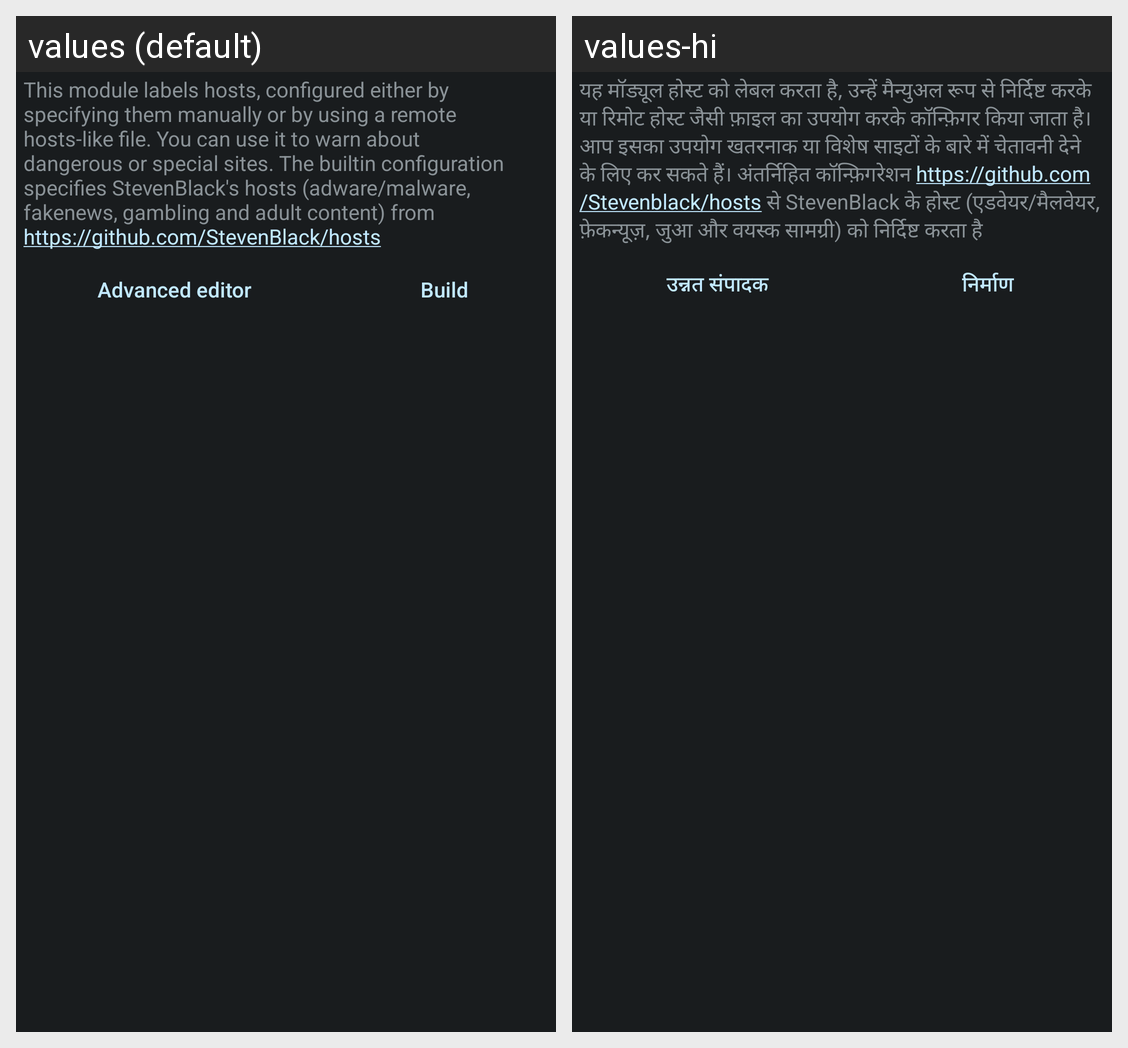

Translations of the strings shown on this Android screen, per locale in the grid:
Android screen res/layout/config_hosts.xml rendered under 2 locales, left to right: values (default), values-hi. Device: Nexus 5 (rendered at 1080×1920; each locale shown at half size, 540×960, under a caption strip naming it); theme ActivityThemeDark.
Strings drawn on this screen, with the default value and each locale's value (text and hints the layout hard-codes, and strings that could not be matched under every locale, appear in the picture but are not listed):

mHosts_desc
  values: This module labels hosts, configured either by specifying them manually or by using a remote hosts-like file. You can use it to warn about dangerous or special sites. The builtin configuration specifies StevenBlack's hosts (adware/malware, fakenews, gambling and adult content) from https://github.com/StevenBlack/hosts
  values-hi: यह मॉड्यूल होस्ट को लेबल करता है, उन्हें मैन्युअल रूप से निर्दिष्ट करके या रिमोट होस्ट जैसी फ़ाइल का उपयोग करके कॉन्फ़िगर किया जाता है। आप इसका उपयोग खतरनाक या विशेष साइटों के बारे में चेतावनी देने के लिए कर सकते हैं। अंतर्निहित कॉन्फ़िगरेशन https://github.com/Stevenblack/hosts से StevenBlack के होस्ट (एडवेयर/मैलवेयर, फ़ेकन्यूज़, जुआ और वयस्क सामग्री) को निर्दिष्ट करता है

json_edit
  values: Advanced editor
  values-hi: उन्नत संपादक

mHosts_build
  values: Build
  values-hi: निर्माण
